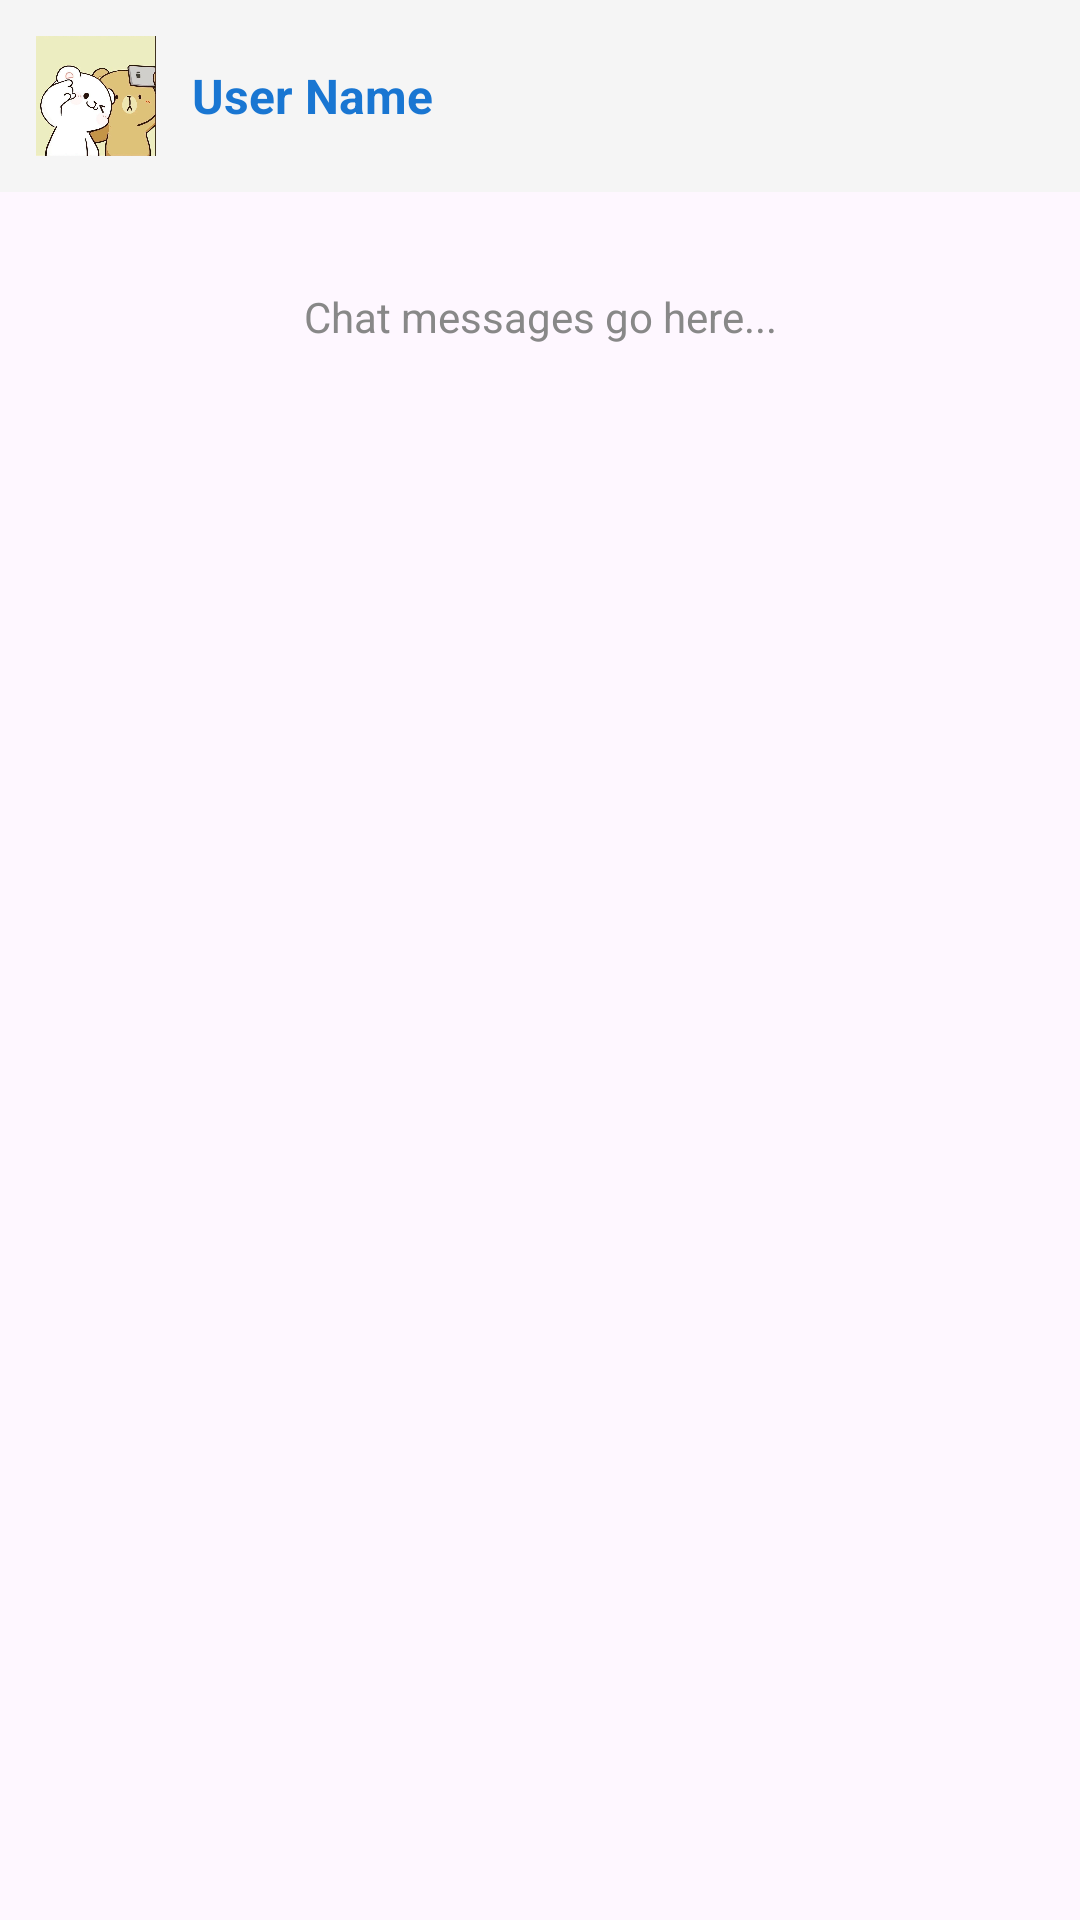

Write the Android layout XML for this screen, with the resource values it uses.
<!-- AndroidManifest.xml: application theme Theme.Tradeup -->
<!-- res/layout/activity_chat.xml -->
<?xml version="1.0" encoding="utf-8"?>
<LinearLayout xmlns:android="http://schemas.android.com/apk/res/android"
    android:layout_width="match_parent"
    android:layout_height="match_parent"
    android:orientation="vertical"
    android:background="@drawable/background2">

    
    <LinearLayout
        android:id="@+id/layoutChatHeader"
        android:layout_width="match_parent"
        android:layout_height="wrap_content"
        android:orientation="horizontal"
        android:padding="12dp"
        android:gravity="center_vertical"
        android:background="#F5F5F5"
        android:clickable="true"
        android:focusable="true">

        <ImageView
            android:id="@+id/imgChatUserAvatar"
            android:layout_width="40dp"
            android:layout_height="40dp"
            android:src="@drawable/ic_person"
            android:background="#E0E0E0"
            android:scaleType="centerCrop"
            android:contentDescription="User Avatar"/>

        <TextView
            android:id="@+id/tvChatUserName"
            android:layout_width="wrap_content"
            android:layout_height="wrap_content"
            android:text="User Name"
            android:textStyle="bold"
            android:textColor="#1976D2"
            android:textSize="16sp"
            android:layout_marginStart="12dp"/>
    </LinearLayout>

    
    <TextView
        android:layout_width="match_parent"
        android:layout_height="wrap_content"
        android:text="Chat messages go here..."
        android:gravity="center"
        android:layout_marginTop="32dp"
        android:textColor="#888888"/>

</LinearLayout>
<!-- resources referenced by this layout -->
<resources>
  <!-- drawable ic_person: jpg bitmap (drawable, 36255 bytes) -->
  <style name="Theme.Tradeup" parent="Base.Theme.Tradeup" />
  <style name="Base.Theme.Tradeup" parent="Theme.Material3.DayNight.NoActionBar">
          
          
      </style>
</resources>
